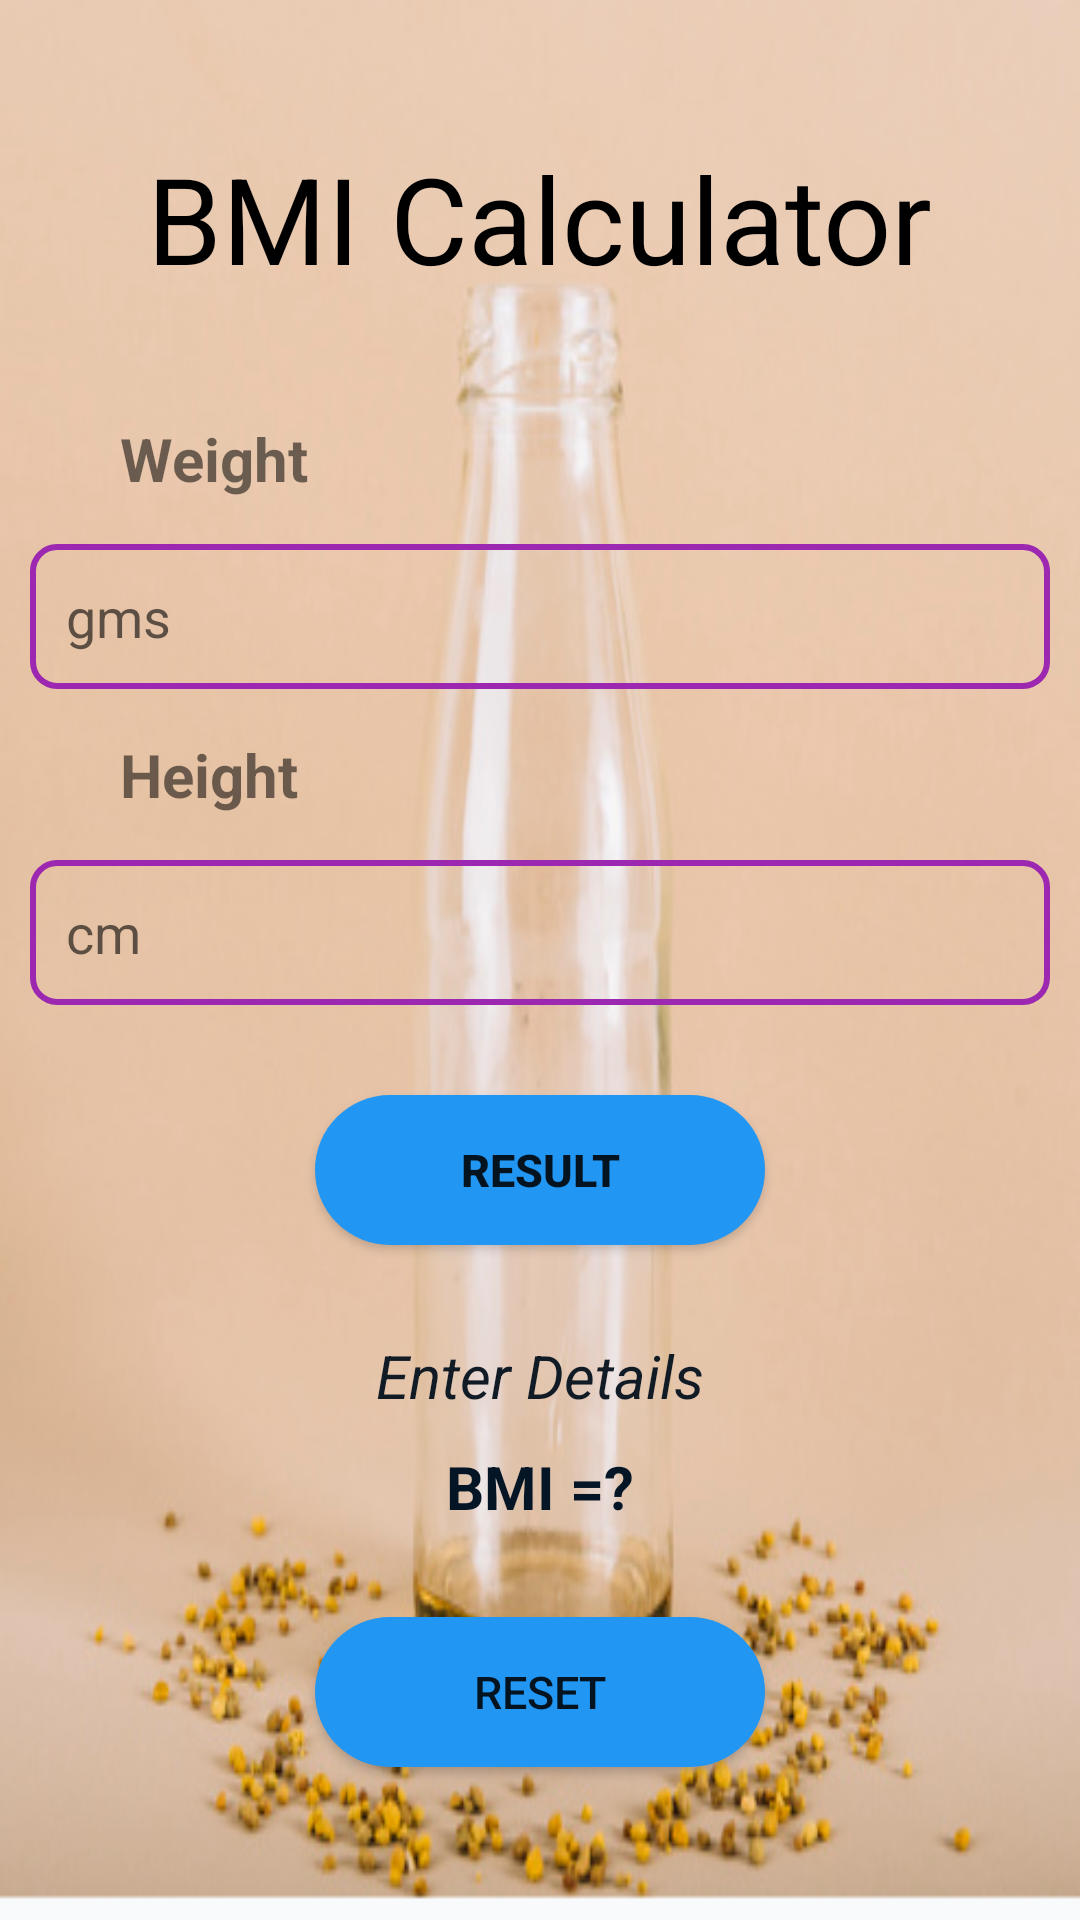

Android layout source for this screen:
<!-- AndroidManifest.xml: application theme Theme.MyNutritionApp -->
<!-- res/layout/activity_b_m_i.xml -->
<?xml version="1.0" encoding="utf-8"?>
<LinearLayout
    xmlns:android="http://schemas.android.com/apk/res/android"
    xmlns:app="http://schemas.android.com/apk/res-auto"
    xmlns:tools="http://schemas.android.com/tools"
    android:orientation="vertical"
    android:gravity="center"
    android:layout_width="match_parent"
    android:layout_height="match_parent"
    android:background="@drawable/dashboard"
    android:padding="10dp"
    tools:context=".BMIActivity">


    <TextView
        android:id="@+id/tv_bmi"
        android:layout_width="wrap_content"
        android:layout_height="wrap_content"
        android:layout_marginVertical="25dp"
        android:layout_marginBottom="50dp"
        android:text="BMI Calculator"
        android:textColor="#000"
        android:textSize="40dp" />

    <TextView
        android:id="@+id/tv_weight"
        android:layout_width="match_parent"
        android:layout_height="wrap_content"
        android:text="Weight"
        android:textStyle="bold"
        android:layout_marginBottom="100dp"
        android:layout_marginHorizontal="30dp"
        android:layout_marginVertical="15dp"
        android:textSize="20sp"/>

    <EditText
        android:id="@+id/edweg"
        android:layout_width="match_parent"
        android:layout_height="wrap_content"
        android:background="@drawable/edit_bg"
        android:ems="10"
        android:hint="gms"
        android:inputType="numberDecimal"
        android:padding="12dp" />
    <TextView
        android:id="@+id/tv_height"
        android:layout_width="match_parent"
        android:layout_height="wrap_content"
        android:text="Height"
        android:textStyle="bold"
        android:layout_marginHorizontal="30dp"
        android:layout_marginVertical="15dp"
        android:textSize="20sp"/>

    <EditText
        android:id="@+id/edhei"
        android:layout_width="match_parent"
        android:layout_height="wrap_content"
        android:background="@drawable/edit_bg"
        android:ems="10"
        android:hint="cm"
        android:inputType="numberDecimal"
        android:padding="12dp" />

    <Button
        android:id="@+id/btnres"
        android:layout_width="150dp"
        android:layout_height="50dp"
        android:layout_marginHorizontal="30dp"
        android:layout_marginBottom="50dp"
        android:layout_marginVertical="30dp"
        android:background="@drawable/btn_bg3"
        android:text="Result"
        android:textSize="15sp"
        android:textStyle="bold" />

    <TextView
        android:id="@+id/txtinter"
        android:layout_width="wrap_content"
        android:layout_height="wrap_content"
        android:layout_marginBottom="10dp"
        android:text="Enter Details"
        android:textColor="#111B25"
        android:textSize="20sp"
        android:textStyle="italic" />

    <TextView
        android:id="@+id/txtres"
        android:layout_width="wrap_content"
        android:layout_height="wrap_content"
        android:layout_marginBottom="30dp"
        android:text="BMI =?"
        android:textColor="#041525"
        android:textStyle="bold"
        android:textSize="20dp"/>

    <Button
        android:id="@+id/btnreset"
        android:background="@drawable/btn_bg3"
        android:layout_width="150dp"
        android:layout_height="50dp"
        android:layout_marginBottom="30dp"
        android:text="Reset"
        android:textSize="15sp" />


</LinearLayout>
<!-- resources referenced by this layout -->
<resources>
  <!-- drawable btn_bg3 (drawable) -->
  <?xml version="1.0" encoding="utf-8"?>
  <shape xmlns:android="http://schemas.android.com/apk/res/android">
      <solid android:color="#2196F3"/>
      <corners android:radius="150dp"/>
  </shape>
  <!-- drawable dashboard: png bitmap (drawable-v24, 195336 bytes) -->
  <!-- drawable edit_bg (drawable) -->
  <?xml version="1.0" encoding="utf-8"?>
  <shape xmlns:android="http://schemas.android.com/apk/res/android">
      <stroke android:color="#9C27B0"
          android:width="2dp"/>
      <corners android:radius="8dp"/>
  
  </shape>
  <style name="Theme.MyNutritionApp" parent="Theme.MaterialComponents.Light.NoActionBar">
          
          
          
          
          
          
          
          
          
          
          
      </style>
</resources>
